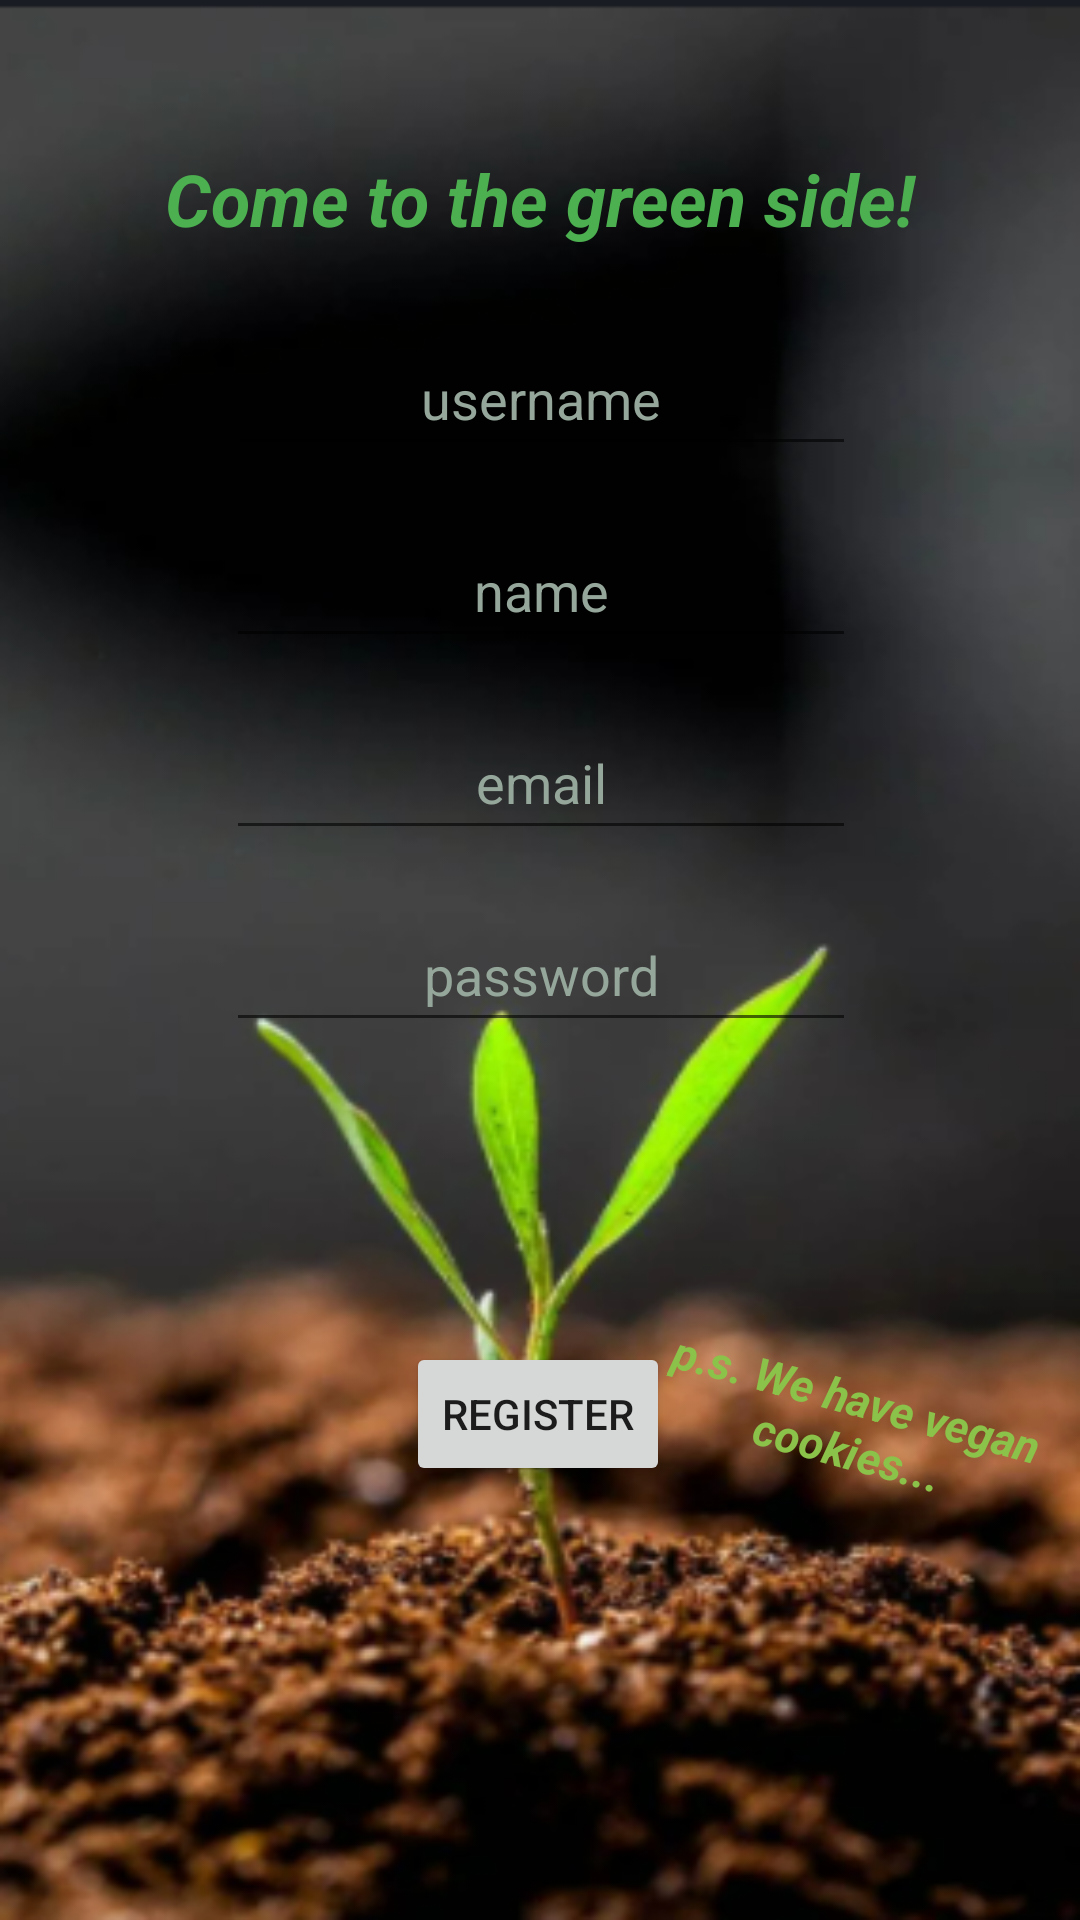

Write the Android layout XML for this screen, with the resource values it uses.
<!-- AndroidManifest.xml: application theme Theme.EcoTracker -->
<!-- res/layout/register_page.xml -->
<?xml version="1.0" encoding="utf-8"?>
<androidx.constraintlayout.widget.ConstraintLayout xmlns:android="http://schemas.android.com/apk/res/android"
    xmlns:app="http://schemas.android.com/apk/res-auto"
    xmlns:tools="http://schemas.android.com/tools"
    android:layout_width="match_parent"
    android:layout_height="match_parent"
    android:background="@drawable/register_page">


    <TextView
        android:id="@+id/welcome_register"
        android:layout_width="wrap_content"
        android:layout_height="wrap_content"
        android:layout_marginTop="50dp"
        android:gravity="center"
        android:text="@string/come_to_the_green_side"
        android:textColor="@color/green_darker"
        android:textSize="24sp"
        android:textStyle="italic|bold"
        app:layout_constraintEnd_toEndOf="parent"
        app:layout_constraintStart_toStartOf="parent"
        app:layout_constraintTop_toTopOf="parent" />


    <TextView
        android:id="@+id/welcome_joke"
        android:layout_width="wrap_content"
        android:layout_height="wrap_content"
        android:gravity="center"
        android:rotation="15"
        android:text="@string/p_s_we_have_vegan_n_cookies"
        android:textColor="@color/purple_500"
        android:textSize="15sp"
        android:textStyle="italic|bold"
        app:layout_constraintBottom_toBottomOf="@+id/add_new_user"
        app:layout_constraintEnd_toEndOf="parent"
        app:layout_constraintHorizontal_bias="0.94"
        app:layout_constraintStart_toStartOf="parent"
        app:layout_constraintTop_toTopOf="@+id/guideline_for_cookies" />

    <EditText
        android:id="@+id/input_new_username"
        android:layout_width="wrap_content"
        android:layout_height="wrap_content"
        android:layout_marginTop="25dp"
        android:ems="10"
        android:gravity="center"
        android:hint="@string/username"
        android:importantForAutofill="no"
        android:inputType="textPersonName"
        android:minHeight="48dp"
        android:textColor="@color/white"
        android:textColorHint="@color/grey"
        app:layout_constraintEnd_toEndOf="@+id/welcome_register"
        app:layout_constraintStart_toStartOf="@+id/welcome_register"
        app:layout_constraintTop_toBottomOf="@+id/welcome_register" />

    <EditText
        android:id="@+id/input_new_name"
        android:layout_width="wrap_content"
        android:layout_height="wrap_content"
        android:layout_marginTop="16dp"
        android:ems="10"
        android:gravity="center"
        android:hint="@string/name"
        android:inputType="textPersonName"
        android:minHeight="48dp"
        android:textColor="@color/white"
        android:textColorHint="@color/grey"
        app:layout_constraintEnd_toEndOf="@+id/input_new_username"
        app:layout_constraintStart_toStartOf="@+id/input_new_username"
        app:layout_constraintTop_toBottomOf="@+id/input_new_username"
        android:importantForAutofill="no" />

    <EditText
        android:id="@+id/input_new_email"
        android:layout_width="wrap_content"
        android:layout_height="wrap_content"
        android:layout_marginTop="16dp"
        android:ems="10"
        android:gravity="center"
        android:hint="@string/email"
        android:inputType="textEmailAddress"
        android:minHeight="48dp"
        android:textColor="@color/white"
        android:textColorHint="@color/grey"
        app:layout_constraintEnd_toEndOf="@+id/input_new_name"
        app:layout_constraintStart_toStartOf="@+id/input_new_name"
        app:layout_constraintTop_toBottomOf="@+id/input_new_name"
        android:importantForAutofill="no" />

    <EditText
        android:id="@+id/input_new_password"
        android:layout_width="wrap_content"
        android:layout_height="wrap_content"
        android:layout_marginTop="16dp"
        android:ems="10"
        android:gravity="center"
        android:hint="@string/password"
        android:importantForAutofill="no"
        android:inputType="textPersonName"
        android:minHeight="48dp"
        android:textColor="@color/white"
        android:textColorHint="@color/grey"
        app:layout_constraintEnd_toEndOf="@+id/input_new_email"
        app:layout_constraintStart_toStartOf="@+id/input_new_email"
        app:layout_constraintTop_toBottomOf="@+id/input_new_email"
        tools:ignore="TextFields" />

    <Button
        android:id="@+id/add_new_user"
        android:layout_width="wrap_content"
        android:layout_height="wrap_content"
        android:layout_marginTop="100dp"
        android:text="@string/register_new_user"
        app:layout_constraintBottom_toBottomOf="parent"
        app:layout_constraintEnd_toEndOf="parent"
        app:layout_constraintHorizontal_bias="0.498"
        app:layout_constraintStart_toStartOf="parent"
        app:layout_constraintTop_toBottomOf="@+id/input_new_password"
        app:layout_constraintVertical_bias="0.0" />

    <androidx.constraintlayout.widget.Guideline
        android:id="@+id/guideline_for_cookies"
        android:layout_width="wrap_content"
        android:layout_height="wrap_content"
        android:orientation="horizontal"
        app:layout_constraintGuide_end="186dp" />

</androidx.constraintlayout.widget.ConstraintLayout>
<!-- resources referenced by this layout -->
<resources>
  <color name="green_darker">#4CAF50</color>
  <color name="grey">#95a69a</color>
  <color name="purple_500">#8BC34A</color>
  <color name="white">#FFFFFFFF</color>
  <!-- drawable register_page: png bitmap (drawable-v24, 161365 bytes) -->
  <string name="come_to_the_green_side">Come to the green side!</string>
  <string name="email">email</string>
  <string name="name">name</string>
  <string name="p_s_we_have_vegan_n_cookies">p.s. We have vegan\n cookies...</string>
  <string name="password">password</string>
  <string name="register_new_user">Register</string>
  <string name="username">username</string>
  <style name="Theme.EcoTracker" parent="Theme.MaterialComponents.Light.DarkActionBar">
          
          <item name="colorPrimary">@color/purple_500</item>
          <item name="colorPrimaryVariant">@color/green_darker</item>
          <item name="colorOnPrimary">@color/white</item>
          
          <item name="colorSecondary">@color/teal_200</item>
          <item name="colorSecondaryVariant">@color/teal_700</item>
          <item name="colorOnSecondary">@color/black</item>
          
          <item name="android:statusBarColor" tools:targetApi="l">?attr/colorPrimaryVariant</item>
          
      </style>
  <color name="teal_200">#FF03DAC5</color>
  <color name="teal_700">#FF018786</color>
  <color name="black">#FF000000</color>
</resources>
